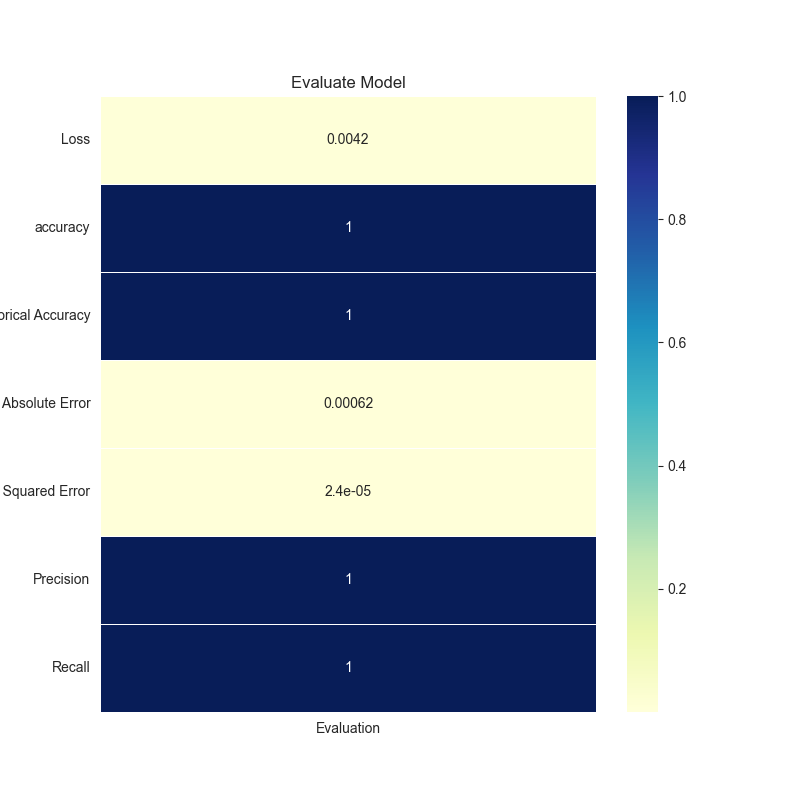

Values plotted in this chart, from the file beside it:
, Evaluation
Loss, 0.004152
accuracy, 1.0
Categorical Accuracy, 1.0
Mean Absolute Error, 0.0006248
Mean Squared Error, 2.4077198759187013e-05
Precision, 1.0
Recall, 1.0
